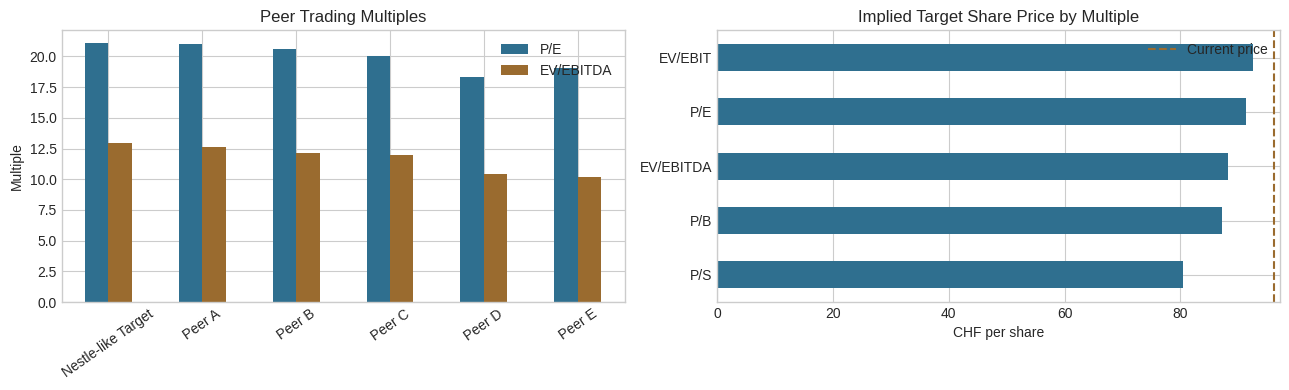
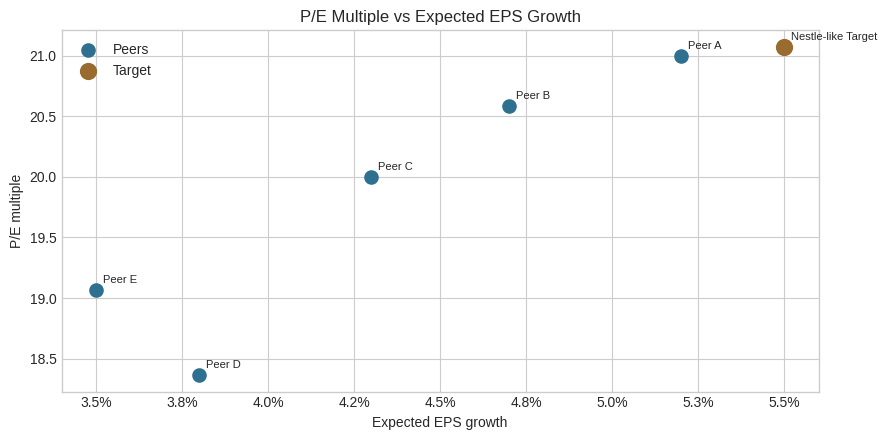

Write Python code to recreate these figures, in order.
import numpy as np
import pandas as pd
import matplotlib.pyplot as plt

plt.style.use("seaborn-v0_8-whitegrid")

peers = pd.DataFrame({
    "company": ["Nestle-like Target", "Peer A", "Peer B", "Peer C", "Peer D", "Peer E"],
    "revenue": [102_000, 86_000, 78_000, 66_000, 54_000, 48_000],
    "ebitda": [22_400, 18_900, 16_200, 13_000, 10_900, 9_100],
    "ebit": [17_500, 14_600, 12_300, 9_700, 8_000, 6_600],
    "net_income": [12_100, 10_000, 8_500, 6_900, 5_500, 4_300],
    "book_equity": [68_600, 55_000, 49_000, 41_000, 35_000, 29_000],
    "market_cap": [255_000, 210_000, 175_000, 138_000, 101_000, 82_000],
    "net_debt": [35_000, 28_000, 22_000, 18_000, 13_000, 11_000],
    "shares_outstanding": [2_650, 1_900, 1_400, 1_150, 900, 760],
    "expected_eps_growth": [0.055, 0.052, 0.047, 0.043, 0.038, 0.035],
})

peers["enterprise_value"] = peers["market_cap"] + peers["net_debt"]
peers["share_price"] = peers["market_cap"] / peers["shares_outstanding"]
peers["eps"] = peers["net_income"] / peers["shares_outstanding"]
peers["pe"] = peers["share_price"] / peers["eps"]
peers["ev_ebitda"] = peers["enterprise_value"] / peers["ebitda"]
peers["ev_ebit"] = peers["enterprise_value"] / peers["ebit"]
peers["price_sales"] = peers["market_cap"] / peers["revenue"]
peers["price_book"] = peers["market_cap"] / peers["book_equity"]
peers["peg"] = peers["pe"] / (peers["expected_eps_growth"] * 100)

peers.round(2)

target = peers.iloc[0]
peer_group = peers.iloc[1:].copy()

multiple_columns = ["pe", "ev_ebitda", "ev_ebit", "price_sales", "price_book", "peg"]
peer_medians = peer_group[multiple_columns].median().to_frame("peer_median")
target_multiples = target[multiple_columns].to_frame("target")
comparison = target_multiples.join(peer_medians)
comparison["target_premium_discount"] = comparison["target"] / comparison["peer_median"] - 1

comparison.round(2)

def implied_price_from_pe(net_income, shares_outstanding, pe_multiple):
    equity_value = net_income * pe_multiple
    return equity_value / shares_outstanding


def implied_price_from_ev_multiple(metric, net_debt, shares_outstanding, ev_multiple):
    enterprise_value = metric * ev_multiple
    equity_value = enterprise_value - net_debt
    return equity_value / shares_outstanding


def implied_price_from_price_multiple(metric, shares_outstanding, price_multiple):
    equity_value = metric * price_multiple
    return equity_value / shares_outstanding

implied_prices = pd.Series({
    "P/E": implied_price_from_pe(target["net_income"], target["shares_outstanding"], peer_medians.loc["pe", "peer_median"]),
    "EV/EBITDA": implied_price_from_ev_multiple(target["ebitda"], target["net_debt"], target["shares_outstanding"], peer_medians.loc["ev_ebitda", "peer_median"]),
    "EV/EBIT": implied_price_from_ev_multiple(target["ebit"], target["net_debt"], target["shares_outstanding"], peer_medians.loc["ev_ebit", "peer_median"]),
    "P/S": implied_price_from_price_multiple(target["revenue"], target["shares_outstanding"], peer_medians.loc["price_sales", "peer_median"]),
    "P/B": implied_price_from_price_multiple(target["book_equity"], target["shares_outstanding"], peer_medians.loc["price_book", "peer_median"]),
})

valuation_range = implied_prices.describe()[["min", "25%", "50%", "75%", "max"]]

print(f"Current target share price: CHF {target['share_price']:,.2f}")
print(f"Median implied share price: CHF {implied_prices.median():,.2f}")

implied_prices.to_frame("implied_share_price_chf").round(2)

fig, axes = plt.subplots(1, 2, figsize=(13, 4))

plot_data = peers.set_index("company")[["pe", "ev_ebitda"]]
plot_data.plot(kind="bar", ax=axes[0], color=["#2f6f8f", "#9a6b2f"])
axes[0].set_title("Peer Trading Multiples")
axes[0].set_xlabel("")
axes[0].set_ylabel("Multiple")
axes[0].tick_params(axis="x", rotation=35)
axes[0].legend(["P/E", "EV/EBITDA"])

implied_prices.sort_values().plot(kind="barh", ax=axes[1], color="#2f6f8f")
axes[1].axvline(target["share_price"], color="#9a6b2f", linestyle="--", label="Current price")
axes[1].set_title("Implied Target Share Price by Multiple")
axes[1].set_xlabel("CHF per share")
axes[1].legend()

plt.tight_layout()
plt.show()

fig, ax = plt.subplots(figsize=(9, 4.5))

ax.scatter(peer_group["expected_eps_growth"], peer_group["pe"], s=90, color="#2f6f8f", label="Peers")
ax.scatter(target["expected_eps_growth"], target["pe"], s=130, color="#9a6b2f", label="Target")

for _, row in peers.iterrows():
    ax.annotate(row["company"], (row["expected_eps_growth"], row["pe"]), xytext=(5, 5), textcoords="offset points", fontsize=8)

ax.set_title("P/E Multiple vs Expected EPS Growth")
ax.set_xlabel("Expected EPS growth")
ax.set_ylabel("P/E multiple")
ax.xaxis.set_major_formatter(lambda x, pos: f"{x:.1%}")
ax.legend()

plt.tight_layout()
plt.show()

current_price = target["share_price"]
median_implied_price = implied_prices.median()
upside_downside = median_implied_price / current_price - 1

print(f"Current target price: CHF {current_price:,.2f}")
print(f"Relative valuation median: CHF {median_implied_price:,.2f}")
print(f"Implied upside/downside: {upside_downside:.1%}")
print(f"Implied range: CHF {implied_prices.min():,.2f} to CHF {implied_prices.max():,.2f}")
